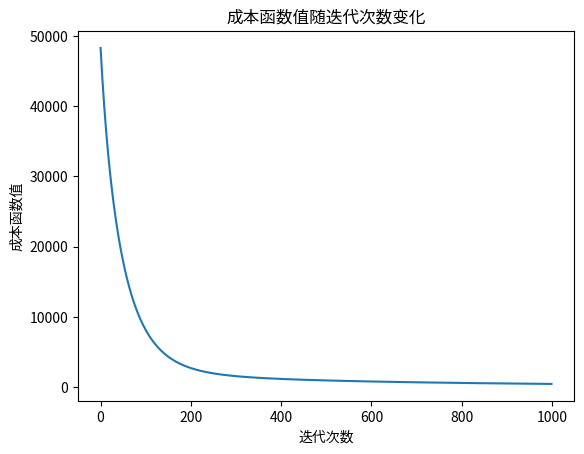

Python code for this plot:
import numpy as np
import matplotlib.pyplot as plt
import math

def compute_model_output(x,w,b):

    return np.dot(x, w) + b


def compute_cost(w,b,x,y):
    # 向量化实现，防止数值溢出并更高效
    m = x.shape[0]
    f_wb = compute_model_output(x, w, b)
    residuals = f_wb - y
    cost = np.sum(residuals ** 2) / (2 * m)
    return cost

def compute_gradient(w,b,x,y):
    # 向量化实现：更稳定且更快
    m = x.shape[0]
    f_wb = compute_model_output(x, w, b)
    errors = f_wb - y
    dj_dw = np.dot(x.T, errors) / m  #x.T 是转置,将（m,n）变为（n,m）
    dj_db = np.sum(errors) / m
    return dj_dw, dj_db

def gradient_descent(x,y,w_in,b_in,alpha,num_iters,decay=0.0,method='time'):
    J_history=[] # 记录成本函数历史
    p_history=[] # 记录参数更新历史   
    w=w_in
    b=b_in

    for i in range(num_iters):
        dj_dw,dj_db=compute_gradient(w,b,x,y)
        # 计算动态学习率：
        # time-based: alpha / (1 + decay * i) --小幅、线性式衰减
        # exp: alpha * (decay ** i)  (decay 应接近 0.99...) --适合想快速降步长的场景。
        if decay and method == 'exp':
            current_alpha = alpha * (decay ** i)
        else:
            current_alpha = alpha / (1 + decay * i)

        w = w - current_alpha * dj_dw
        b = b - current_alpha * dj_db

        # 保存历史记录
        if i < 100000:      # 防止内存溢出
            J_history.append(compute_cost(w,b,x,y))
            p_history.append((w,b,current_alpha)) 

        # 每10%迭代打印一次状态（为 ndarray 单独格式化）
        if i % math.ceil(num_iters/10) == 0:
            dj_dw_str = np.array2string(dj_dw, formatter={'float_kind':lambda x: f"{x:0.3e}"})
            w_str = np.array2string(w, formatter={'float_kind':lambda x: f"{x:0.3e}"})
            print(f"Iteration {i:4}: Cost {J_history[-1]:0.2e}, dj_dw: {dj_dw_str}, dj_db: {dj_db:0.3e}, alpha: {current_alpha:0.3e}, w: {w_str}, b: {b:0.5e}")
    return w,b,J_history,p_history


def main():
    #生成数据
    # X_train = np.array([[2104., 5., 1., 45.], [1416., 3., 2., 40.], [852., 2., 1., 35.]])
    X = np.arange(0, 3, 1)
    X_train = np.c_[X,X**2,X**3,X**4]  # 构造多项式特征
    y_train = np.array([460., 232., 178.])

    # 特征标准化（均值归一化），对梯度下降非常重要:
    # 统一尺度：把不同量纲/量级的特征变到相近尺度（均值约为 0、标准差为 1），避免大尺度特征主导梯度。
    # 加速收敛：梯度下降的等高线更接近圆形，能用更合理的学习率，减少振荡、收敛更快。
    # 数值稳定性：减少溢出/NaN、避免梯度爆炸或权重跳变。
    mu = np.mean(X_train, axis=0) #计算均值
    sigma = np.std(X_train, axis=0) #计算标准差
    X_norm = (X_train - mu) / sigma #标准化（特征缩放）

    n_features = X_train.shape[1]
    w_init = np.zeros(n_features)
    b_init = 0.0
    iterations = 1000
    alpha = 0.01 # 基础学习率（在标准化后通常可以选得稍大）

    # 训练（示例使用 time-based 衰减）
    w_final, b_final, J_hist, p_hist = gradient_descent(X_norm, y_train, w_init, b_init, alpha, iterations, decay=0.001, method='time')

    # 预测值（用与训练相同的缩放）
    x_test = np.array([1200.0, 3.0, 1.0, 40.0])
    x_test_norm = (x_test - mu) / sigma
    y_pred = compute_model_output(x_test_norm, w_final, b_final)
    print(f"预测结果: {y_pred}")

    #可视化
    plt.plot(J_hist)
    plt.xlabel("迭代次数")
    plt.ylabel("成本函数值")
    plt.title("成本函数值随迭代次数变化")
    plt.show()  

if __name__=="__main__":
    main()
    